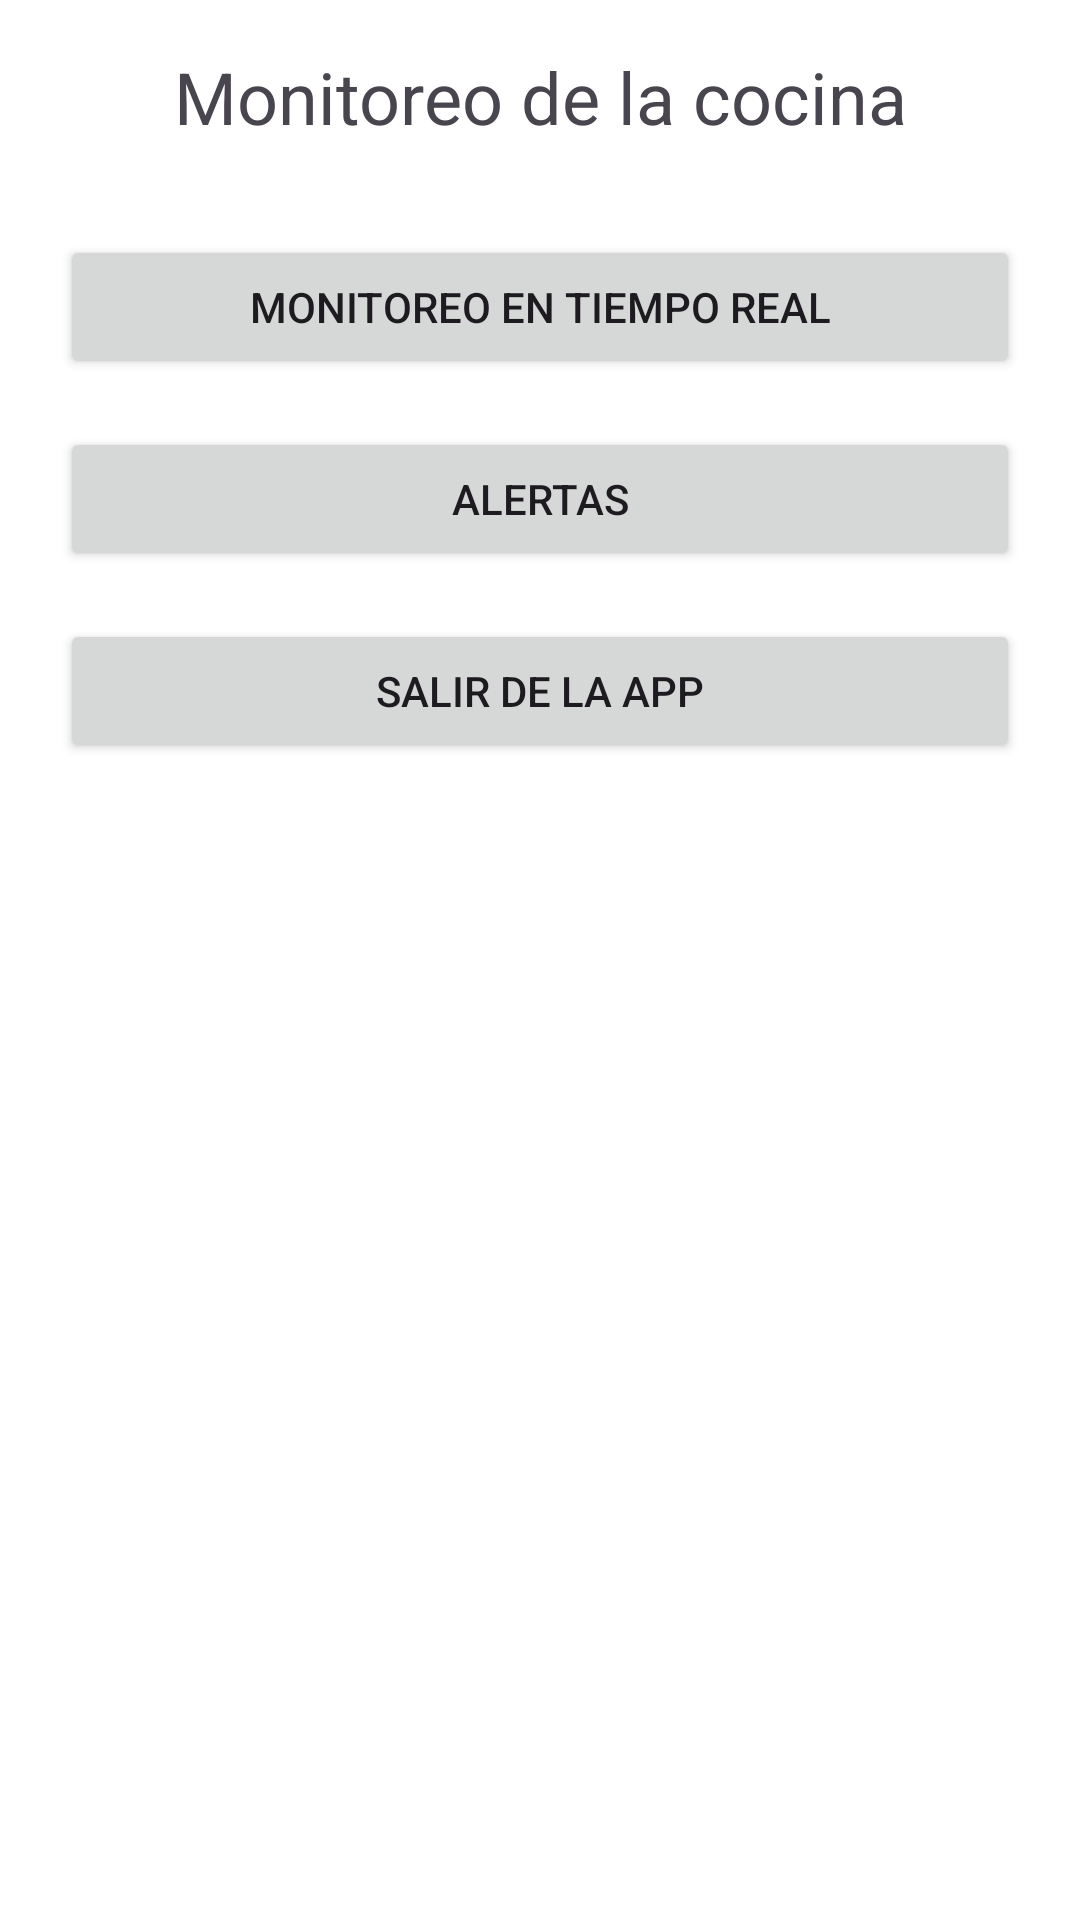

Here is an Android app screen rendered from its layout file. Give the layout XML and the strings, colors and styles it references.
<!-- AndroidManifest.xml: application theme Theme.Casitas_en_llamas -->
<!-- res/layout/activity_main.xml -->
<?xml version="1.0" encoding="utf-8"?>
<LinearLayout xmlns:android="http://schemas.android.com/apk/res/android"
    xmlns:app="http://schemas.android.com/apk/res-auto"
    xmlns:tools="http://schemas.android.com/tools"
    android:layout_width="match_parent"
    android:layout_height="match_parent"
    android:background="@color/white"
    android:id="@+id/main"
    tools:context=".MainActivity"
    android:orientation="vertical"
    >


    <TextView

        android:layout_width="match_parent"
        android:layout_height="wrap_content"
        android:gravity="center"
        android:text="@string/monitoreo_de_la_cocina"
        android:textSize="24sp"
        android:layout_marginTop="16dp" />



    <Button
        android:layout_width="320dp"
        android:layout_height="wrap_content"
        android:layout_marginTop="30dp"
        android:text="Monitoreo en tiempo real"
        android:layout_gravity="center"
        />


    <Button
        android:layout_width="320dp"

        android:layout_height="wrap_content"
        android:layout_marginTop="16dp"
        android:text="@string/alertas"
        android:layout_gravity="center"
        />

    <Button
        android:layout_width="320dp"
        android:layout_height="wrap_content"
        android:layout_marginTop="16dp"
        android:text="@string/salir_de_la_app"
        android:layout_gravity="center"
        />
</LinearLayout>
<!-- resources referenced by this layout -->
<resources>
  <color name="white">#FFFFFFFF</color>
  <string name="alertas">alertas</string>
  <string name="monitoreo_de_la_cocina">Monitoreo de la cocina</string>
  <string name="salir_de_la_app">Salir de la app</string>
  <style name="Theme.Casitas_en_llamas" parent="Base.Theme.Casitas_en_llamas" />
  <style name="Base.Theme.Casitas_en_llamas" parent="Theme.Material3.DayNight.NoActionBar">
          
          
      </style>
</resources>
